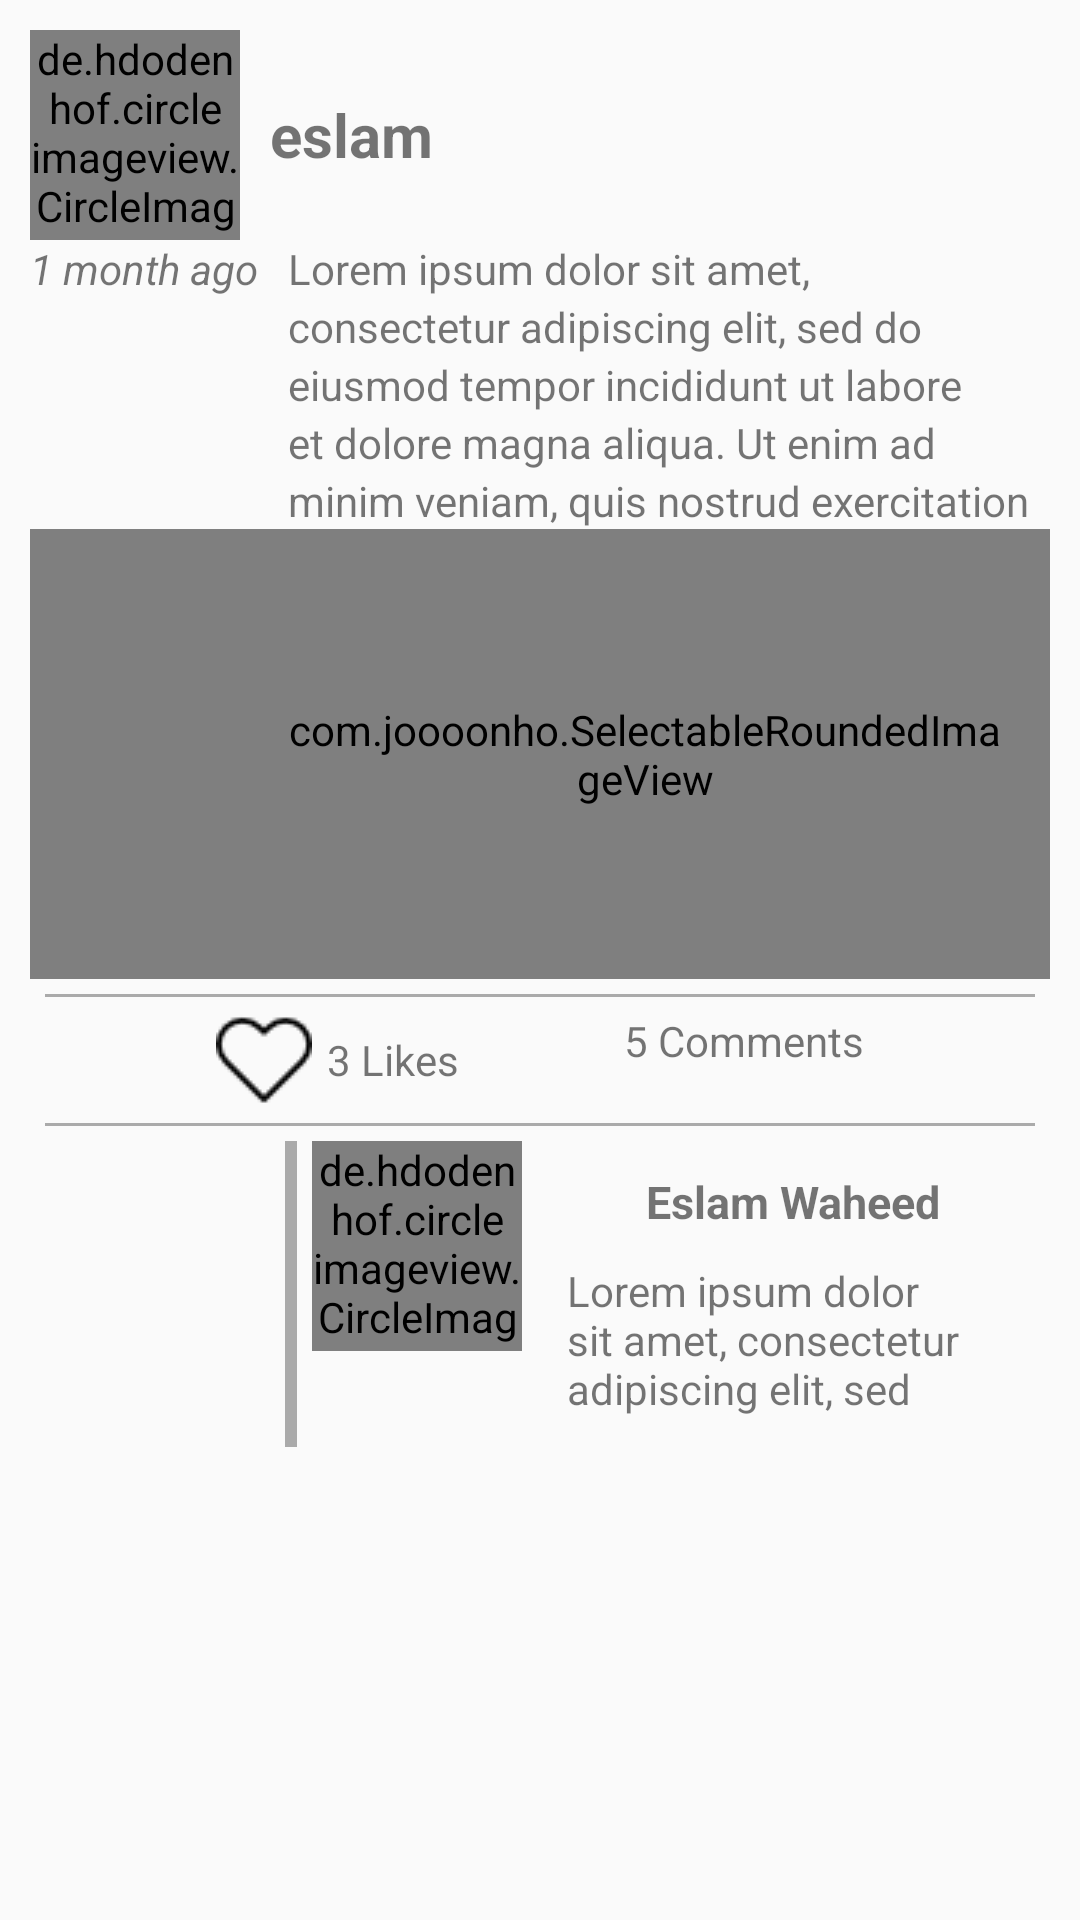

Reconstruct the res/layout file that produces this screen, plus the resources it refers to.
<!-- AndroidManifest.xml: application theme AppTheme -->
<!-- res/layout/detail_list_items.xml -->
<?xml version="1.0" encoding="utf-8"?>
<LinearLayout xmlns:android="http://schemas.android.com/apk/res/android"
    xmlns:app="http://schemas.android.com/apk/res-auto"
    android:layout_width="match_parent"
    android:layout_height="wrap_content"
    android:layout_margin="10dp"
    android:orientation="vertical"
    android:padding="10dp">

    <LinearLayout
        android:layout_width="match_parent"
        android:layout_height="wrap_content"
        android:orientation="horizontal">

        <de.hdodenhof.circleimageview.CircleImageView
            android:id="@+id/imageview_comment_image"
            android:layout_width="70dp"
            android:layout_height="70dp"
            android:src="@mipmap/avengers" />

        <TextView
            android:id="@+id/textview_comment_name"
            android:layout_width="wrap_content"
            android:layout_height="wrap_content"
            android:layout_gravity="center"
            android:padding="10dp"
            android:text="eslam"
            android:textSize="20sp"
            android:textStyle="bold" />

        <View
            android:layout_width="0dp"
            android:layout_height="0dp"
            android:layout_weight="1" />

        <ImageButton
            android:id="@+id/imagebutton_comment_actions"
            android:layout_width="wrap_content"
            android:layout_height="wrap_content"
            android:layout_gravity="center"
            android:background="@android:color/transparent"
            android:src="@mipmap/vmenu" />

    </LinearLayout>

    <LinearLayout
        android:layout_width="wrap_content"
        android:layout_height="wrap_content"
        android:orientation="horizontal">

        <TextView
            android:id="@+id/textview_comment_time"
            android:layout_width="wrap_content"
            android:layout_height="wrap_content"
            android:maxLines="2"
            android:text="1 month ago"
            android:textStyle="italic" />

        <TextView
            android:id="@+id/textview_comment_comment"
            android:layout_width="wrap_content"
            android:layout_height="wrap_content"
            android:layout_gravity="center"
            android:lineSpacingExtra="3dp"
            android:maxLines="5"
            android:paddingEnd="5dp"
            android:paddingStart="10dp"
            android:text="Lorem ipsum dolor sit amet, consectetur adipiscing elit, sed do eiusmod tempor incididunt ut labore et dolore magna aliqua. Ut enim ad minim veniam, quis nostrud exercitation ullamco laboris nisi ut aliquip ex ea commodo consequat."
            android:textStyle="normal" />
    </LinearLayout>

    <com.joooonho.SelectableRoundedImageView
        android:id="@+id/imageview_comment_big_image"
        android:layout_width="wrap_content"
        android:layout_height="150dp"
        android:paddingEnd="15dp"
        android:paddingStart="85dp"
        android:src="@drawable/avengers_background"
        app:sriv_left_bottom_corner_radius="50dp"
        app:sriv_left_top_corner_radius="50dp"
        app:sriv_right_bottom_corner_radius="50dp"
        app:sriv_right_top_corner_radius="50dp" />

    <View
        android:layout_width="match_parent"
        android:layout_height="1dp"
        android:layout_margin="5dp"
        android:background="@android:color/darker_gray" />

    <LinearLayout
        android:layout_width="wrap_content"
        android:layout_height="wrap_content"
        android:layout_gravity="center"
        android:orientation="horizontal">

        <LinearLayout
            android:layout_width="wrap_content"
            android:layout_height="wrap_content"
            android:orientation="horizontal">

            <ImageButton
                android:id="@+id/imagebutton_comment_heart"
                android:layout_width="wrap_content"
                android:layout_height="wrap_content"
                android:layout_gravity="center"
                android:background="@android:color/transparent"
                android:src="@mipmap/heart_unch" />

            <TextView
                android:id="@+id/textview_comment_heart"
                android:layout_width="wrap_content"
                android:layout_height="wrap_content"
                android:layout_gravity="center"
                android:paddingStart="5dp"
                android:text="3 Likes" />

        </LinearLayout>

        <LinearLayout
            android:layout_width="wrap_content"
            android:layout_height="wrap_content"
            android:orientation="horizontal"
            android:paddingStart="50dp">

            <ImageButton
                android:id="@+id/imagebutton_comment_comments"
                android:layout_width="wrap_content"
                android:layout_height="wrap_content"
                android:layout_gravity="center"
                android:background="@android:color/transparent"
                android:src="@mipmap/comment" />

            <TextView
                android:id="@+id/textview_comment_comments"
                android:layout_width="wrap_content"
                android:layout_height="wrap_content"
                android:layout_gravity="center"
                android:paddingStart="5dp"
                android:text="5 Comments" />
        </LinearLayout>

    </LinearLayout>

    <View
        android:layout_width="match_parent"
        android:layout_height="1dp"
        android:layout_margin="5dp"
        android:background="@android:color/darker_gray" />

    <LinearLayout
        android:layout_width="wrap_content"
        android:layout_height="wrap_content"
        android:orientation="horizontal">

        <View
            android:layout_width="4dp"
            android:layout_height="match_parent"
            android:layout_marginEnd="5dp"
            android:layout_marginStart="85dp"
            android:background="@android:color/darker_gray" />


        <de.hdodenhof.circleimageview.CircleImageView
            android:id="@+id/imageview_comment_detail_image"
            android:layout_width="70dp"
            android:layout_height="70dp"
            android:src="@mipmap/avengers" />


        <LinearLayout
            android:layout_width="match_parent"
            android:layout_height="wrap_content"
            android:orientation="vertical"
            android:padding="10dp">

            <TextView
                android:id="@+id/textview_comment_detail_name"
                android:layout_width="wrap_content"
                android:layout_height="wrap_content"
                android:layout_gravity="center"
                android:paddingStart="5dp"
                android:text="Eslam Waheed"
                android:textSize="15sp"
                android:textStyle="bold" />

            <TextView
                android:id="@+id/textview_comment_detail_comment"
                android:layout_width="wrap_content"
                android:layout_height="wrap_content"
                android:layout_gravity="center"
                android:maxLines="3"
                android:paddingStart="5dp"
                android:paddingTop="10dp"
                android:text="Lorem ipsum dolor sit amet, consectetur adipiscing elit, sed do eiusmod tempor incididunt ut labore et dolore magna aliqua" />
        </LinearLayout>
    </LinearLayout>
</LinearLayout>
<!-- resources referenced by this layout -->
<resources>
  <!-- mipmap heart_unch: png bitmap (mipmap-mdpi, 744 bytes) -->
  <style name="AppTheme" parent="Theme.AppCompat.Light.DarkActionBar">
          
          <item name="colorPrimary">@color/colorPrimary</item>
          <item name="colorPrimaryDark">@color/colorPrimaryDark</item>
          <item name="colorAccent">@color/colorAccent</item>
      </style>
  <!-- not gathered from this repository: default colours our renderer supplied (Android Studio template values) -->
  <color name="colorPrimary">#FF6200EE</color>
  <color name="colorPrimaryDark">#FF3700B3</color>
  <color name="colorAccent">#FF03DAC5</color>
</resources>
